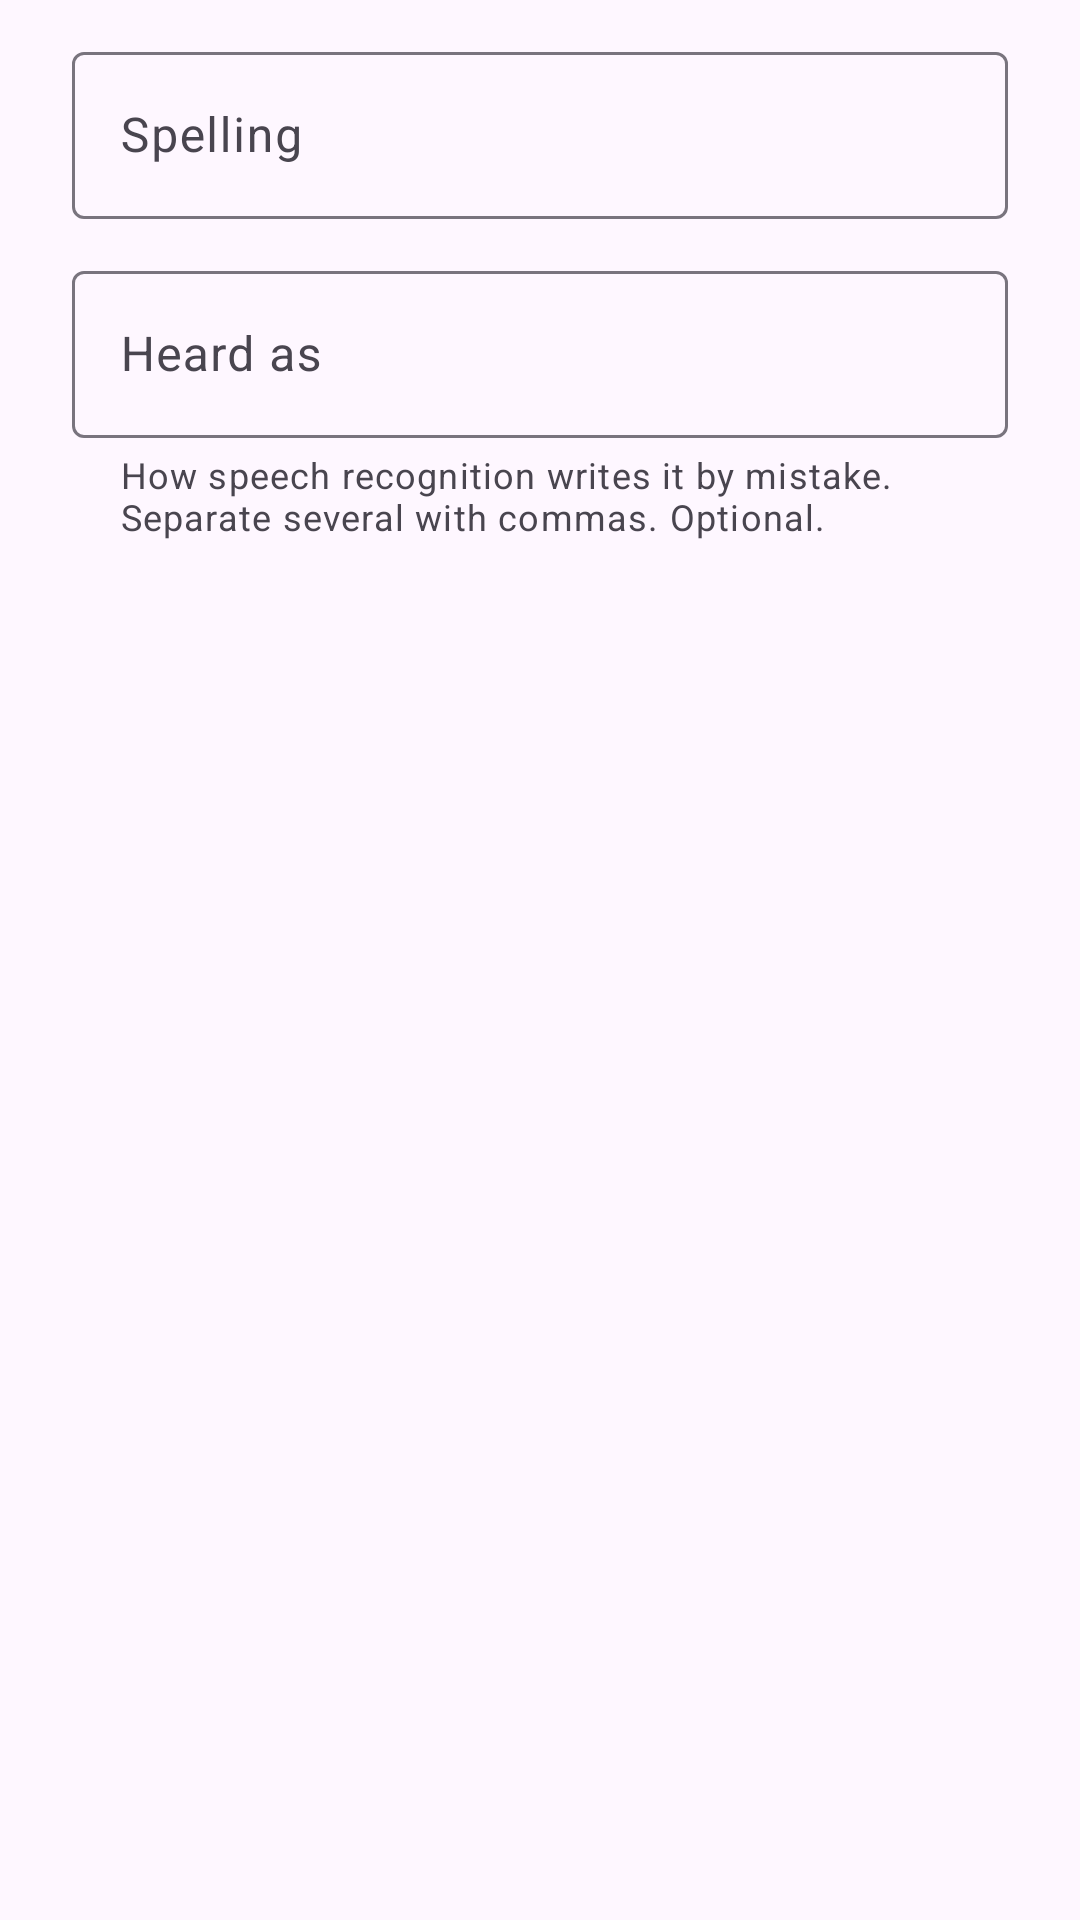

This screen was rendered from an Android layout file. Write that file and the resources it references.
<!-- AndroidManifest.xml: application theme Theme.HibiVo -->
<!-- res/layout/dialog_vocabulary.xml -->
<?xml version="1.0" encoding="utf-8"?>
<LinearLayout xmlns:android="http://schemas.android.com/apk/res/android"
    xmlns:app="http://schemas.android.com/apk/res-auto"
    android:layout_width="match_parent"
    android:layout_height="wrap_content"
    android:orientation="vertical"
    android:paddingStart="24dp"
    android:paddingTop="12dp"
    android:paddingEnd="24dp">

    <com.google.android.material.textfield.TextInputLayout
        android:layout_width="match_parent"
        android:layout_height="wrap_content"
        android:hint="@string/vocabulary_preferred">

        <com.google.android.material.textfield.TextInputEditText
            android:id="@+id/preferred"
            android:layout_width="match_parent"
            android:layout_height="wrap_content"
            android:inputType="text" />
    </com.google.android.material.textfield.TextInputLayout>

    <com.google.android.material.textfield.TextInputLayout
        android:layout_width="match_parent"
        android:layout_height="wrap_content"
        android:layout_marginTop="12dp"
        android:hint="@string/vocabulary_spoken"
        app:helperText="@string/vocabulary_spoken_help">

        <com.google.android.material.textfield.TextInputEditText
            android:id="@+id/spoken"
            android:layout_width="match_parent"
            android:layout_height="wrap_content"
            android:inputType="text" />
    </com.google.android.material.textfield.TextInputLayout>
</LinearLayout>
<!-- resources referenced by this layout -->
<resources>
  <string name="vocabulary_preferred">Spelling</string>
  <string name="vocabulary_spoken">Heard as</string>
  <string name="vocabulary_spoken_help">How speech recognition writes it by mistake. Separate several with commas. Optional.</string>
  <style name="Theme.HibiVo" parent="Theme.Material3.DayNight">
          <item name="colorPrimary">@color/microphone_idle</item>
      </style>
  <color name="microphone_idle">@color/brand_blue</color>
  <color name="brand_blue">#006AEC</color>
</resources>
